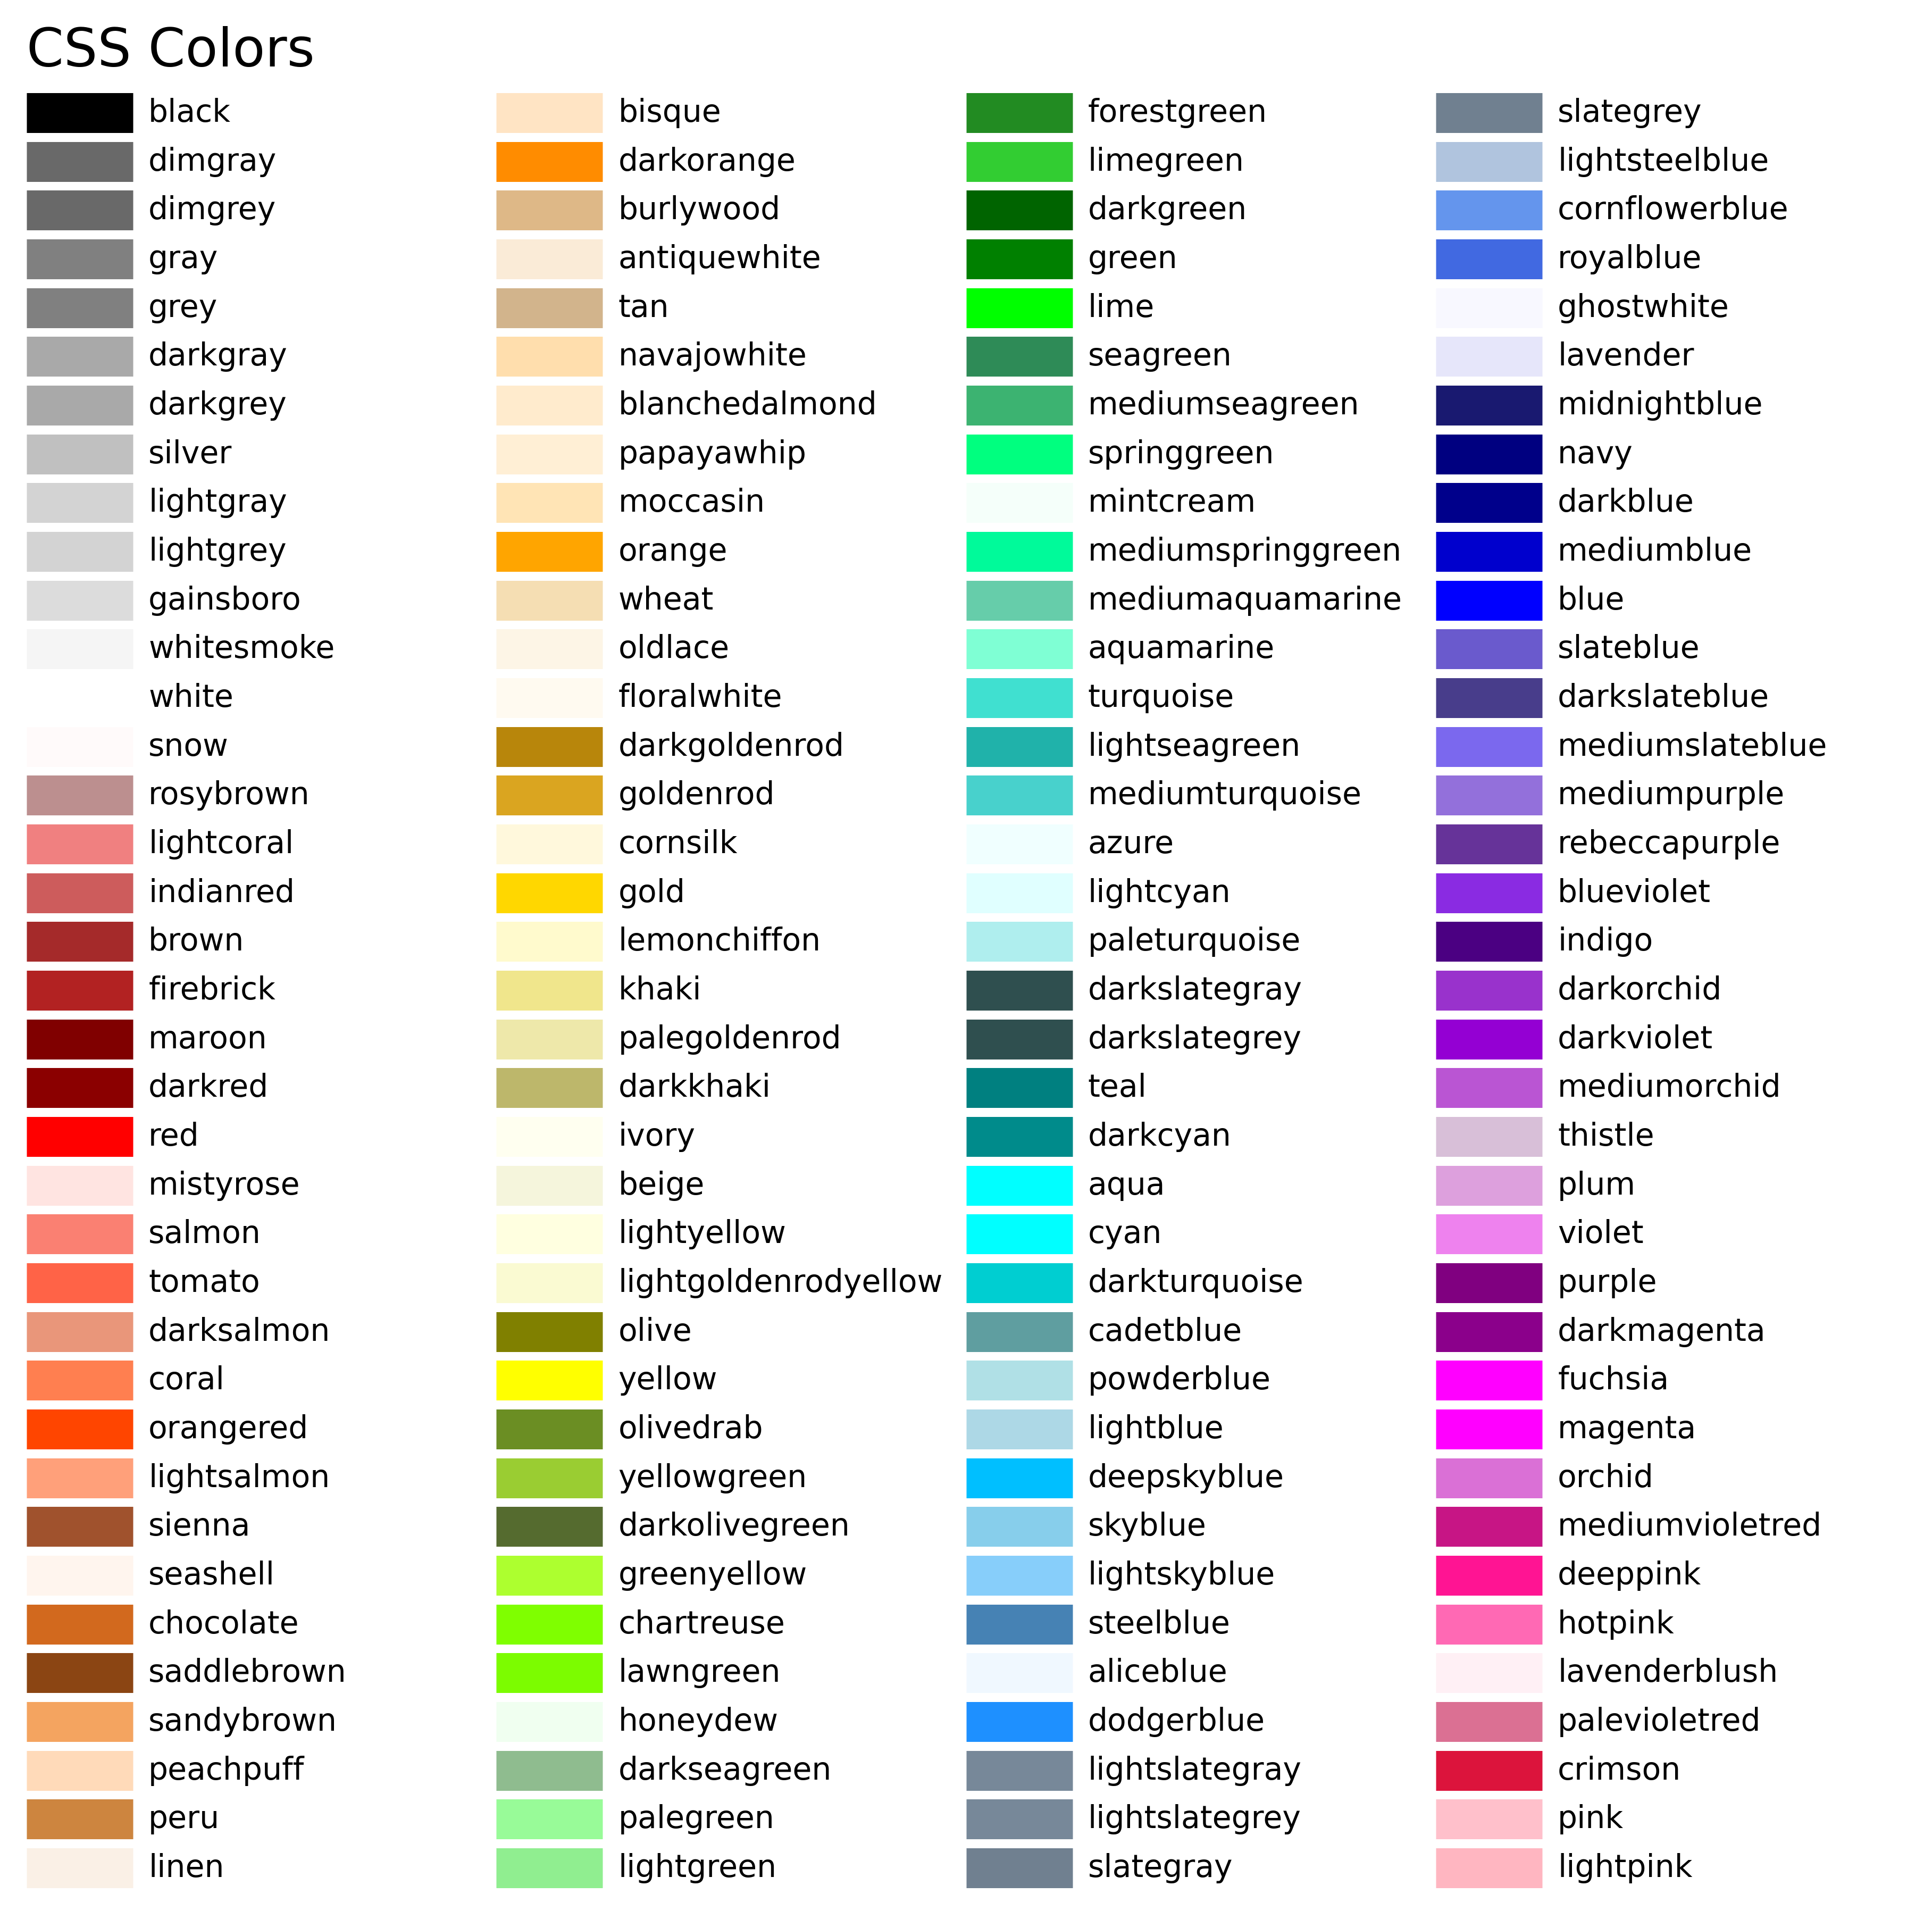

This chart was generated by the following Python code:
import matplotlib.pyplot as plt
import matplotlib.colors as mcolors


def plot_colortable(colors, title, sort_colors=True, emptycols=0):

    cell_width = 212
    cell_height = 22
    swatch_width = 48
    margin = 12
    topmargin = 40

    # Sort colors by hue, saturation, value and name.
    by_hsv = ((tuple(mcolors.rgb_to_hsv(mcolors.to_rgba(color)[:3])), name)
                    for name, color in colors.items())
    if sort_colors is True:
        by_hsv = sorted(by_hsv)
    names = [name for hsv, name in by_hsv]

    n = len(names)
    ncols = 4 - emptycols
    nrows = n // ncols + int(n % ncols > 0)

    width = cell_width * 4 + 2 * margin
    height = cell_height * nrows + margin + topmargin
    dpi = 72

    fig, ax = plt.subplots(figsize=(width / dpi, height / dpi), dpi=dpi)
    fig.subplots_adjust(margin/width, margin/height,
                        (width-margin)/width, (height-topmargin)/height)
    ax.set_xlim(0, cell_width * 4)
    ax.set_ylim(cell_height * (nrows-0.5), -cell_height/2.)
    ax.yaxis.set_visible(False)
    ax.xaxis.set_visible(False)
    ax.set_axis_off()
    ax.set_title(title, fontsize=24, loc="left", pad=10)

    for i, name in enumerate(names):
        row = i % nrows
        col = i // nrows
        y = row * cell_height

        swatch_start_x = cell_width * col
        swatch_end_x = cell_width * col + swatch_width
        text_pos_x = cell_width * col + swatch_width + 7

        ax.text(text_pos_x, y, name, fontsize=14,
                horizontalalignment='left',
                verticalalignment='center')

        ax.hlines(y, swatch_start_x, swatch_end_x,
                  color=colors[name], linewidth=18)

    return fig

plot_colortable(mcolors.BASE_COLORS, "Base Colors",
                sort_colors=False, emptycols=1)
plot_colortable(mcolors.TABLEAU_COLORS, "Tableau Palette",
                sort_colors=False, emptycols=2)

#sphinx_gallery_thumbnail_number = 3
plot_colortable(mcolors.CSS4_COLORS, "CSS Colors")

# Optionally plot the XKCD colors (Caution: will produce large figure)
#xkcd_fig = plot_colortable(mcolors.XKCD_COLORS, "XKCD Colors")
#xkcd_fig.savefig("XKCD_Colors.png")
plt.savefig('color_board',dpi=300)
plt.show()